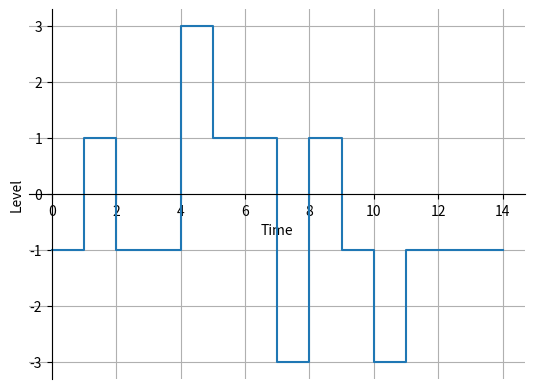

Write Python code to recreate this figure.
import numpy as np
import matplotlib.pyplot as plt

#generate binary list
Number=123456789
NumberBinary="{0:b}".format(Number)
NumberBinaryA=[]
NumberBinaryA.extend(NumberBinary)
NumberBinaryA = list(map(int, NumberBinaryA))
if (len(NumberBinaryA)%2==1):
    NumberBinaryA.insert(0,0)
print(NumberBinaryA)
#Classify Levels
i=0
time=[]
ans=[]
while(i<len(NumberBinaryA)):
    if NumberBinaryA[i]==1 and NumberBinaryA[i+1]==0:
        ans.append(3)
    elif NumberBinaryA[i]==1 and NumberBinaryA[i+1]==1:
        ans.append(1)
    elif NumberBinaryA[i]==0 and NumberBinaryA[i+1]==1:
        ans.append(-1)
    elif NumberBinaryA[i]==0 and NumberBinaryA[i+1]==0:
        ans.append(-3)
    else:
        print("Error")
    i+=2

#Gen Graph
[time.append(i) for i in range(len(ans)+1)]
ans.insert(0,ans[0])
ax = plt.gca()
plt.step(time, ans)
plt.xlabel('Time')
plt.ylabel('Level')
ax.spines['left'].set_position('zero')
ax.spines['right'].set_color('none')
ax.spines['bottom'].set_position('zero')
ax.spines['top'].set_color('none')
plt.grid(1)
plt.show()